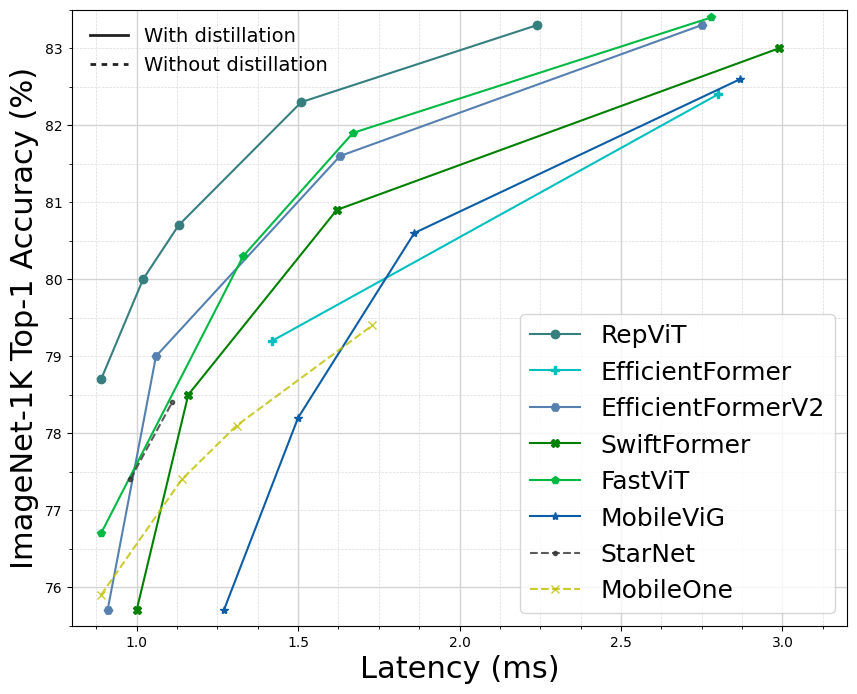

Write the Python code that produced this figure. (Note: this script raises an exception after producing the figure.)
import numpy as np
import matplotlib.pyplot as plt
from matplotlib.ticker import MultipleLocator, FuncFormatter
from matplotlib.font_manager import FontProperties
from matplotlib.lines import Line2D
plt.rcParams["font.family"] = "Times New Roman"


model_styles = {
    "MobileViG": ("#0C5DA5", "*"),
    "FastViT": ("#00B945", "p"),
    "EfficientFormerV2": ("#5580b0", "H"),
    "EfficientFormer": ("c", "P"),
    "SwiftFormer": ("g", "X"),
    "RepViT": ("#377e7f", "o"),
    "MobileOne": ("y", "x"),
    "StarNet": ("#333333", "."),
}

models_with_distill = {
    'MobileViG': ([1.27, 1.50, 1.86, 2.87], [75.7, 78.2, 80.6, 82.6], ['Ti', 'S', 'M', 'B'], '8'), 
    'FastViT': ([0.89, 1.33, 1.67, 2.78], [76.7, 80.3, 81.9, 83.4], ['T8', 'T12', 'SA12', 'SA24'], 'p'), 
    'SwiftFormer': ([1.00, 1.16, 1.62, 2.99], [75.7, 78.5, 80.9, 83.0], ['XS', 'S', 'L1', 'L3'], 'o'), 
    'EfficientFormerV2': ([0.91, 1.06, 1.63, 2.75], [75.7, 79.0, 81.6, 83.3], ['S0', 'S1', 'S2', 'L'], '+'), 
    'EfficientFormer': ([1.42, 2.80], [79.2, 82.4], ['L1', 'L3'], 'P'),
    'RepViT': ([0.89, 1.02, 1.13, 1.51, 2.24], [78.7, 80.0, 80.7, 82.3, 83.3], ['M0.9', 'M1.0', 'M1.1', 'M1.5', 'M2.3'], 'D'),
}

models_without_distill = {
    "MobileOne": ([0.89, 1.14, 1.31, 1.73], [75.9, 77.4, 78.1, 79.4], ['S1', 'S2', 'S3', 'S4'], "o"),
    "StarNet": ([0.98, 1.11], [77.4, 78.4], ['S3', 'S4'], "o"),
}

models_with_distill = dict(reversed(list(models_with_distill.items())))
models_without_distill = dict(reversed(list(models_without_distill.items())))

plt.figure(figsize=(10, 8))
ax = plt.gca()
for name, (x, y, n, m) in models_with_distill.items():
    plt.plot(x, y, marker=model_styles[name][1], label=name, color=model_styles[name][0])

for name, (x, y, n, m) in models_without_distill.items():
    plt.plot(x, y, "--", marker=model_styles[name][1], label=name, alpha=0.8, color=model_styles[name][0])

plt.ylim(75.5, 83.5)  
plt.xticks(np.arange(0, 6, 1))  
plt.xlim(0.8, 3.2)  

custom_lines = [Line2D([0], [0], color='#212121', lw=2), Line2D([0], [0], dashes=(2, 2, 2, 2), color='#212121', lw=2)]
leg=ax.legend(custom_lines, ['With distillation', 'Without distillation'], loc="upper left", fontsize=14, frameon=False)

plt.legend(fontsize=18)
ax.add_artist(leg)

ax.yaxis.set_major_locator(MultipleLocator(2))
ax.yaxis.set_minor_locator(MultipleLocator(0.5))
ax.xaxis.set_major_locator(MultipleLocator(0.5))
ax.xaxis.set_minor_locator(MultipleLocator(0.125))

def minor_tick_formatter(value, index):
    if value in range(77, 87, 2):
        return int(value)

ax.yaxis.set_minor_formatter(FuncFormatter(minor_tick_formatter))
ax.tick_params(axis='y', which='minor', pad=5)

plt.grid(which='major', linestyle='-', linewidth='1', color='lightgrey')
plt.grid(which='minor', linestyle='--', linewidth='0.5', color='lightgrey', alpha=0.8)

plt.xlabel('Latency (ms)', fontsize=22, fontproperties=FontProperties("Times New Roman"))
plt.ylabel('ImageNet-1K Top-1 Accuracy (%)', fontsize=22, fontproperties=FontProperties("Times New Roman"))

plt.xticks(fontproperties=FontProperties("Times New Roman"))
plt.yticks(fontproperties=FontProperties("Times New Roman"))
plt.savefig("figures/latency.pdf", format="pdf", bbox_inches='tight', transparent=True, dpi=600)
plt.show()
